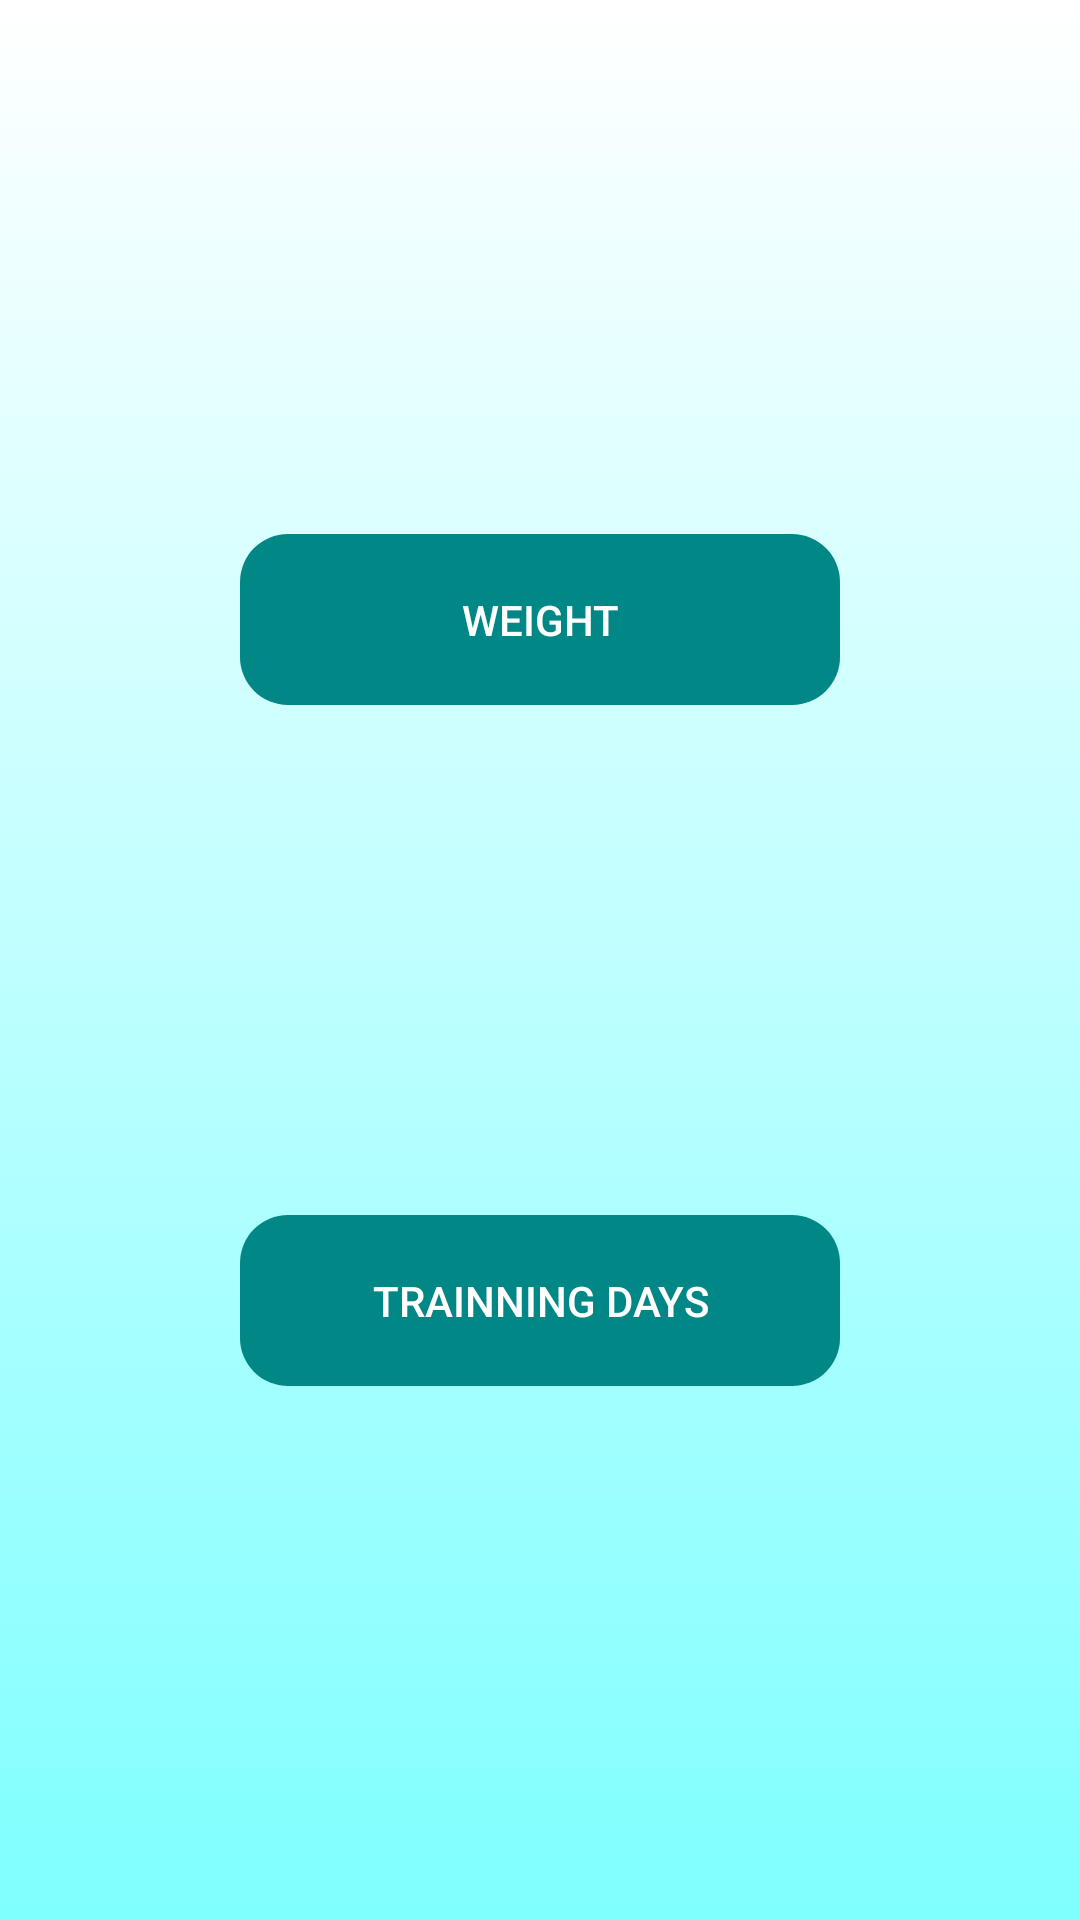

The Android layout XML behind this screen, and the referenced resources:
<!-- AndroidManifest.xml: application theme Theme.AppCompat.Light.NoActionBar -->
<!-- res/layout/fragment_estadisticas_main.xml -->
<?xml version="1.0" encoding="utf-8"?>
<FrameLayout xmlns:android="http://schemas.android.com/apk/res/android"
    xmlns:tools="http://schemas.android.com/tools"
    android:orientation="vertical"
    android:layout_width="match_parent"
    android:layout_height="match_parent"
    android:background="@drawable/gradient_background"
    android:fitsSystemWindows="true"
    tools:context=".ui.fragment.EstadisticasMainFragment">


    <LinearLayout
        android:layout_width="match_parent"
        android:layout_height="match_parent"
        android:orientation="vertical"
        android:padding="48dp">

        <View
            android:id="@+id/divider"
            android:layout_width="match_parent"
            android:layout_height="120dp" />

        <Button
            android:id="@+id/button_weight"
            style="?android:attr/buttonBarButtonStyle"
            android:layout_width="200dp"
            android:layout_height="50dp"
            android:layout_gravity="center_horizontal"
            android:layout_margin="10dp"
            android:layout_marginLeft="10dp"
            android:layout_marginTop="10dp"
            android:layout_marginRight="10dp"
            android:layout_weight="0.5"
            android:background="@drawable/rounded_button"
            android:text="@string/Weight"
            android:textColor="#FFFFFF" />

        <View
            android:id="@+id/divider_1"
            android:layout_width="match_parent"
            android:layout_height="150dp" />

        <Button
            android:id="@+id/button_trainning_days"
            style="?android:attr/buttonBarButtonStyle"
            android:layout_width="200dp"
            android:layout_height="50dp"
            android:layout_gravity="center_horizontal"
            android:layout_margin="10dp"
            android:layout_marginLeft="10dp"
            android:layout_marginTop="10dp"
            android:layout_marginRight="10dp"
            android:layout_weight="0.5"
            android:background="@drawable/rounded_button"
            android:maxWidth="16dp"
            android:text="@string/Trainning_days"
            android:textColor="#FFFFFF" />


        <View
            android:id="@+id/divider_2"
            android:layout_width="match_parent"
            android:layout_height="120dp"/>

    </LinearLayout>
</FrameLayout>
<!-- resources referenced by this layout -->
<resources>
  <!-- drawable gradient_background (drawable) -->
  <?xml version="1.0" encoding="utf-8"?>
  <selector xmlns:android="http://schemas.android.com/apk/res/android">
      <item>
          <shape>
              <gradient
                  android:startColor="@color/colorBackgroundStart"
                  android:endColor="@color/colorBackgroundEnd"
                  android:angle="270"/>
          </shape>
      </item>
  </selector>
  <!-- drawable rounded_button (drawable) -->
  <?xml version="1.0" encoding="utf-8"?>
  <shape xmlns:android="http://schemas.android.com/apk/res/android">
      <corners android:radius="16dp"/>
      <solid android:color="#018786" />
  </shape>
  <string name="Trainning_days">TRAINNING DAYS</string>
  <string name="Weight">WEIGHT</string>
  <color name="colorBackgroundStart">#FFFFFF</color>
  <color name="colorBackgroundEnd">#7FFFFF</color>
</resources>
